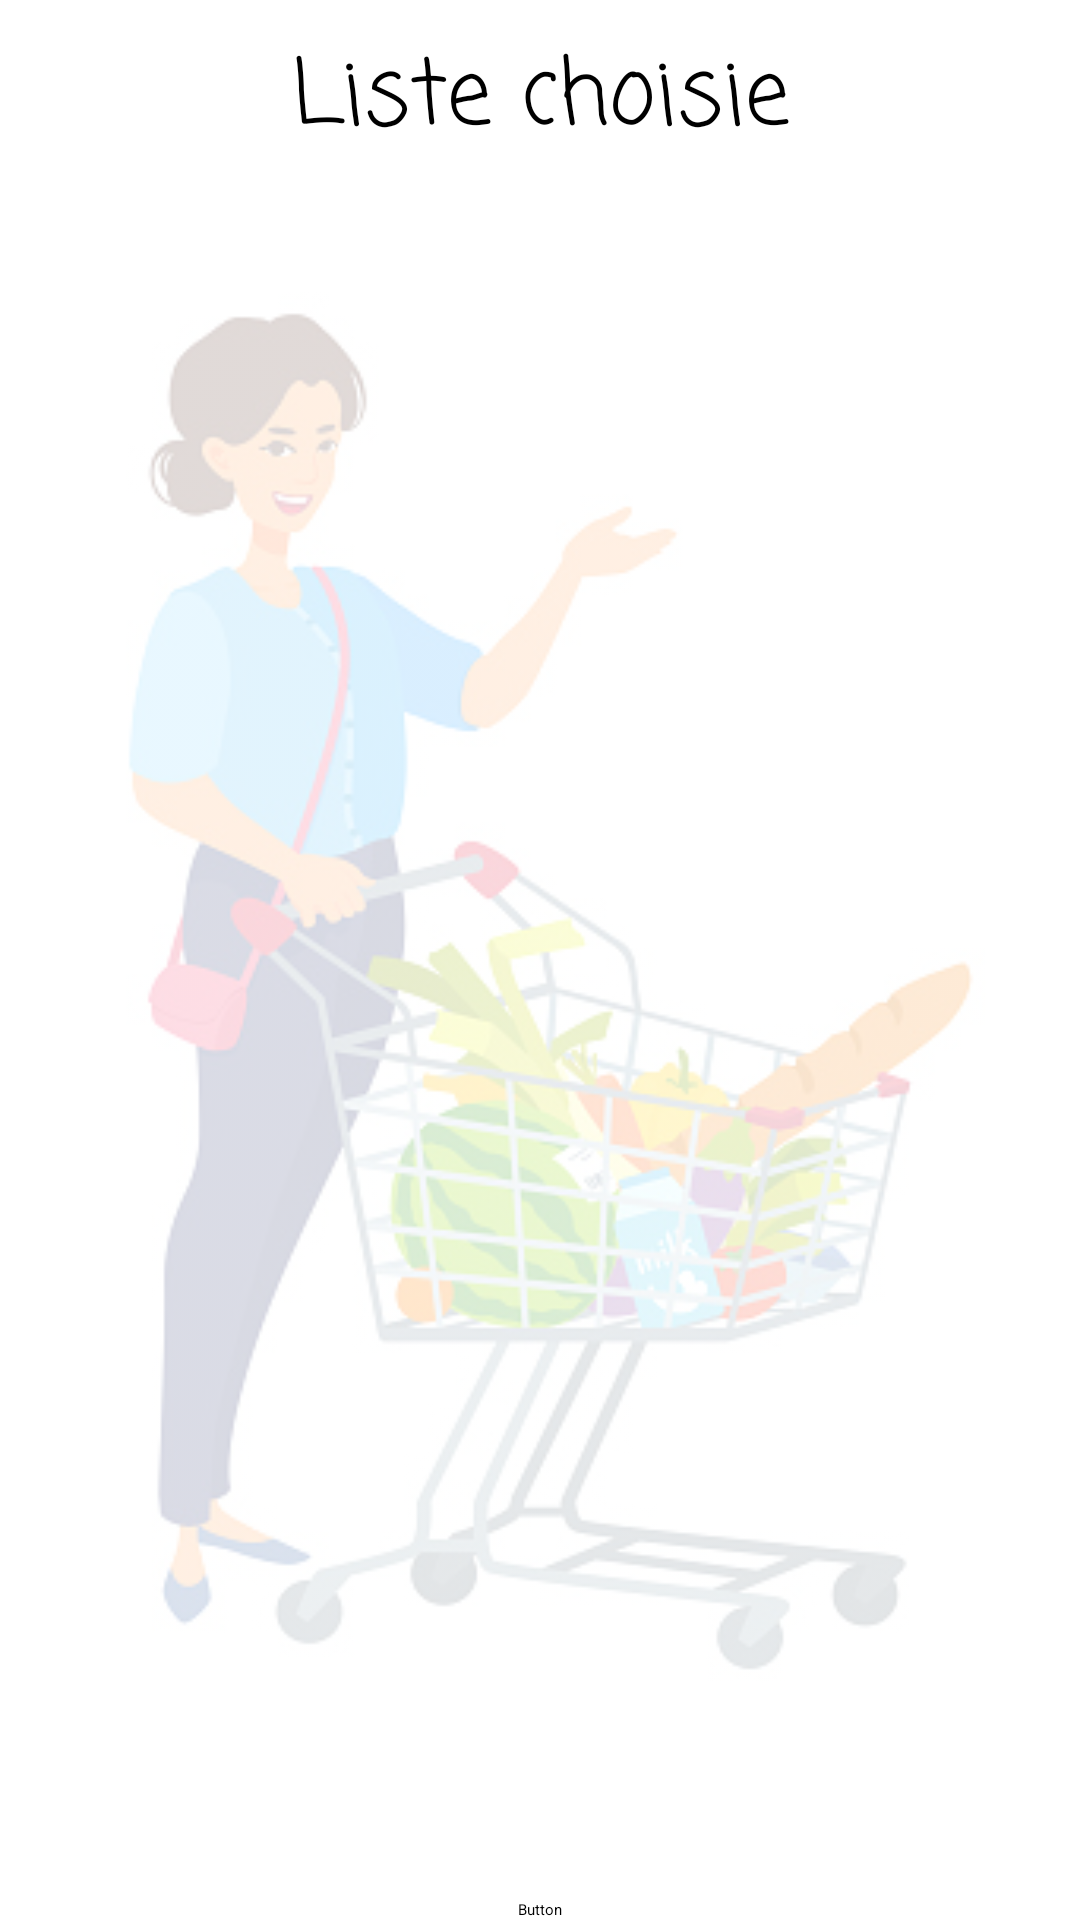

Write the Android layout XML for this screen, with the resource values it uses.
<!-- AndroidManifest.xml: application theme Theme.Td2Ex1locations -->
<!-- res/layout/activity_basket.xml -->
<?xml version="1.0" encoding="utf-8"?>
<androidx.constraintlayout.widget.ConstraintLayout xmlns:android="http://schemas.android.com/apk/res/android"
    xmlns:app="http://schemas.android.com/apk/res-auto"
    xmlns:tools="http://schemas.android.com/tools"
    android:layout_width="match_parent"
    android:layout_height="match_parent"
    tools:context=".BasketAdapter">

    <ImageView
        android:id="@+id/fondPanier"
        android:layout_width="match_parent"
        android:layout_height="match_parent"
        app:srcCompat="@drawable/fond_panier"
        android:alpha="0.2"
        app:layout_constraintTop_toTopOf="parent"
        app:layout_constraintLeft_toLeftOf="parent"/>

    <TextView
        android:id="@+id/label"
        android:layout_width="wrap_content"
        android:layout_height="wrap_content"
        android:fontFamily="casual"
        android:text="Liste choisie"
        android:textSize="30sp"
        android:layout_marginTop="10dp"
        app:layout_constraintLeft_toLeftOf="parent"
        app:layout_constraintRight_toRightOf="parent"
        app:layout_constraintTop_toTopOf="parent" />


    <ListView
        android:id="@+id/listChoisie"
        android:layout_width="match_parent"
        android:layout_height="0dp"
        app:layout_constraintBottom_toTopOf="@id/button"
        app:layout_constraintLeft_toLeftOf="parent"
        app:layout_constraintRight_toRightOf="parent"
        app:layout_constraintTop_toBottomOf="@id/label"/>

    <Button
        android:id="@+id/button"
        android:layout_width="wrap_content"
        android:layout_height="wrap_content"
        android:text="Button"
        app:layout_constraintBottom_toTopOf="@id/fragmentMenu"
        app:layout_constraintLeft_toLeftOf="parent"
        app:layout_constraintRight_toRightOf="parent"/>

    <FrameLayout
        android:id="@+id/fragmentMenu"
        android:layout_width="match_parent"
        android:layout_height="wrap_content"
        app:layout_constraintStart_toStartOf="parent"
        app:layout_constraintBottom_toBottomOf="parent"
        tools:layout="@layout/fragment_menu" >


    </FrameLayout>

</androidx.constraintlayout.widget.ConstraintLayout>
<!-- res/layout/fragment_menu.xml (included above) -->
<androidx.constraintlayout.widget.ConstraintLayout xmlns:android="http://schemas.android.com/apk/res/android"
    xmlns:app="http://schemas.android.com/apk/res-auto"
    xmlns:tools="http://schemas.android.com/tools"
    android:layout_width="match_parent"
    android:layout_height="match_parent"
    android:background="#FF9800"
    tools:context="edu.polytech.Mon_Zozio.FragmentMenu">
    <ImageView
        android:id="@+id/home"
        android:layout_width="50dp"
        android:layout_height="50dp"
        android:layout_weight="1"
        android:layout_marginLeft="25dp"
        app:layout_constraintLeft_toLeftOf="parent"
        app:layout_constraintTop_toTopOf="parent"
        app:layout_constraintBottom_toBottomOf="parent"
        android:src="@drawable/maison" />
    <ImageView
        android:id="@+id/ajouter"
        android:layout_width="50dp"
        android:layout_height="50dp"
        app:layout_constraintBottom_toBottomOf="parent"
        app:layout_constraintEnd_toEndOf="parent"
        app:layout_constraintTop_toTopOf="parent"
        app:layout_constraintStart_toStartOf="parent"
        android:src="@drawable/ajouter" />

    <ImageView
        android:id="@+id/loupe"
        android:layout_width="50dp"
        android:layout_height="50dp"
        android:layout_weight="1"
        app:layout_constraintLeft_toRightOf="@+id/home"
        app:layout_constraintTop_toTopOf="parent"
        app:layout_constraintBottom_toBottomOf="parent"
        app:layout_constraintRight_toLeftOf="@id/ajouter"
        android:src="@drawable/loupe" />

    <ImageView
        android:id="@+id/pin"
        android:layout_width="50dp"
        android:layout_height="50dp"
        android:layout_weight="1"
        app:layout_constraintLeft_toRightOf="@+id/ajouter"
        app:layout_constraintTop_toTopOf="parent"
        app:layout_constraintBottom_toBottomOf="parent"
        app:layout_constraintRight_toLeftOf="@id/profil"
        android:src="@drawable/pin" />

    <ImageView
        android:id="@+id/profil"
        android:layout_width="50dp"
        android:layout_height="50dp"
        android:layout_weight="1"
        android:layout_marginRight="25dp"
        app:layout_constraintRight_toRightOf="parent"
        app:layout_constraintTop_toTopOf="parent"
        app:layout_constraintBottom_toBottomOf="parent"
        android:src="@drawable/profil" />
</androidx.constraintlayout.widget.ConstraintLayout>




<!-- resources referenced by this layout -->
<resources>
  <!-- drawable ajouter: png bitmap (drawable, 2897 bytes) -->
  <!-- drawable fond_panier: jpg bitmap (drawable, 65306 bytes) -->
  <!-- drawable loupe: png bitmap (drawable, 2094 bytes) -->
  <!-- drawable maison: png bitmap (drawable, 1125 bytes) -->
  <!-- drawable pin: png bitmap (drawable, 1176 bytes) -->
  <!-- drawable profil: png bitmap (drawable, 1308 bytes) -->
  <style name="Theme.Td2Ex1locations" parent="Theme.MaterialComponents.DayNight.DarkActionBar">
          
          <item name="colorPrimary">@color/purple_200</item>
          <item name="colorPrimaryVariant">@color/purple_700</item>
          <item name="colorOnPrimary">@color/black</item>
          
          <item name="colorSecondary">@color/teal_200</item>
          <item name="colorSecondaryVariant">@color/teal_200</item>
          <item name="colorOnSecondary">@color/black</item>
          
          <item name="android:statusBarColor">?attr/colorPrimaryVariant</item>
          
      </style>
  <color name="purple_200">#FFBB86FC</color>
  <color name="purple_700">#FF3700B3</color>
  <color name="black">#FF000000</color>
  <color name="teal_200">#FF03DAC5</color>
</resources>
